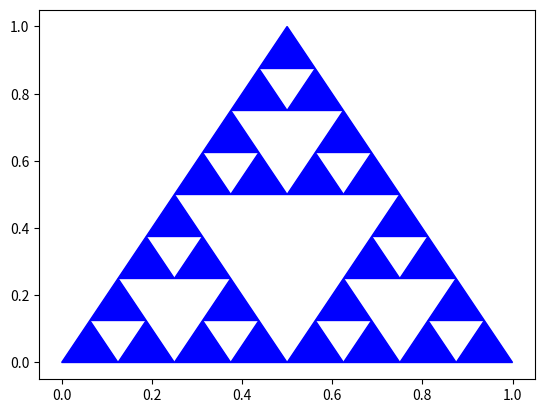

Here is the Python script that generated this plot:
import matplotlib.pyplot as plt

_, ax = plt.subplots()

midpoint = lambda p1, p2: ((p1[0] + p2[0]) / 2, (p1[1] + p2[1]) / 2)

draw = lambda p: ax.fill([p[0][0], p[1][0], p[2][0]], [p[0][1], p[1][1], p[2][1]], color = 'blue')

def sierpinski_trianlges_gen(points, depth, callback):
    if depth == 0:
        callback(points)
        return

    sierpinski_trianlges_gen([points[2], midpoint(points[2], points[0]), midpoint(points[1], points[2])], depth - 1, callback)
    sierpinski_trianlges_gen([points[1], midpoint(points[1], points[0]), midpoint(points[1], points[2])], depth - 1, callback)
    sierpinski_trianlges_gen([points[0], midpoint(points[1], points[0]), midpoint(points[0], points[2])], depth - 1, callback)


if __name__ == "__main__":
    sierpinski_trianlges_gen([(0.5, 1), (0, 0), (1, 0)], 3, draw)
    plt.show() 
